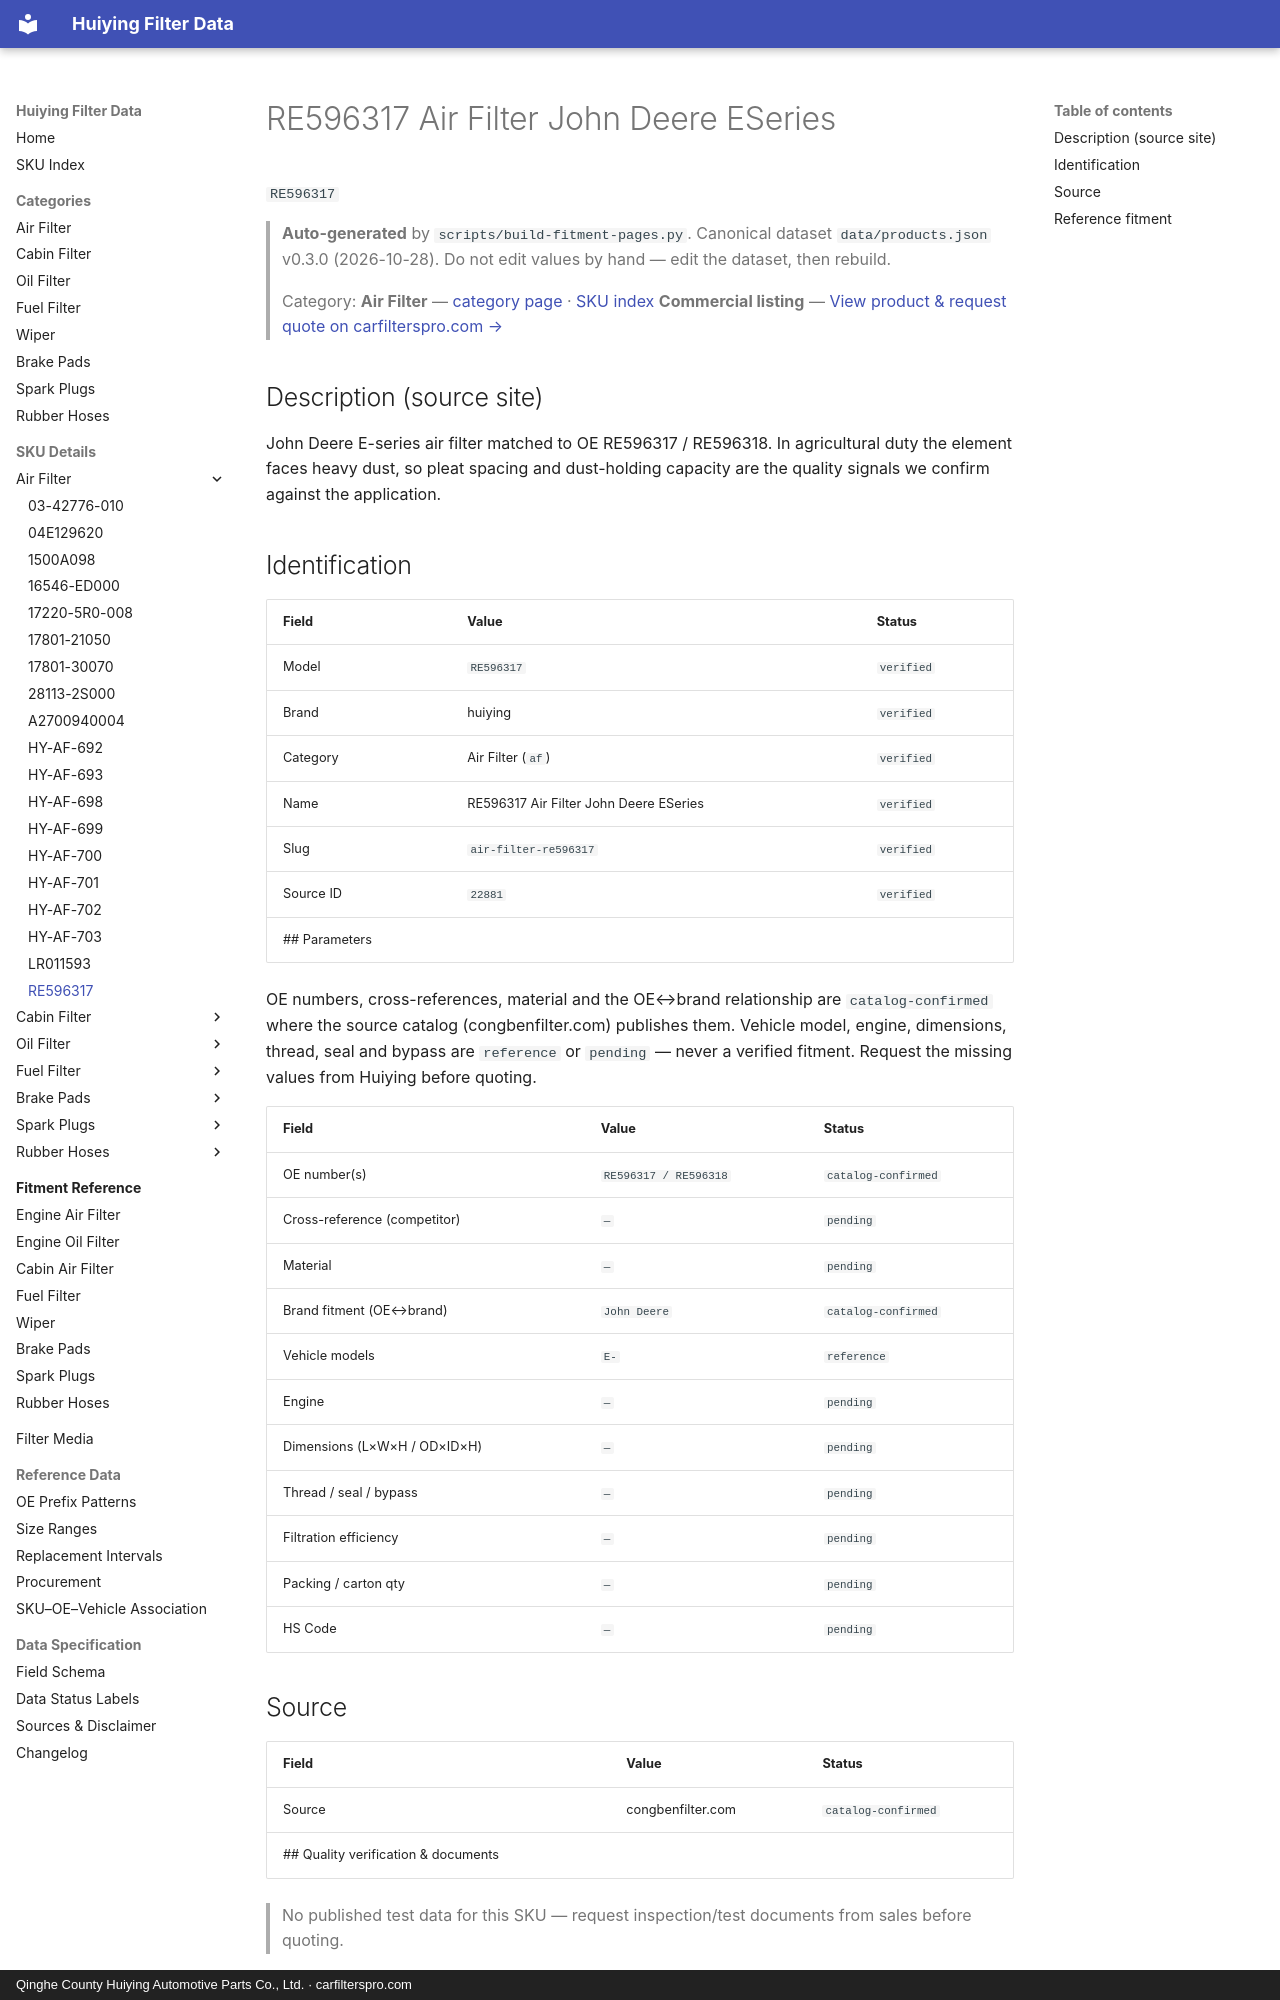

repository: martinxionbiotech-max/data.huiying · page: products/RE596317/index.html · generator: mkdocs · copyright: Qinghe County Huiying Automotive Parts Co., Ltd. · carfilterspro.com

# RE596317 Air Filter John Deere ESeries

`RE596317`

> **Auto-generated** by `scripts/build-fitment-pages.py`. Canonical dataset `data/products.json` v0.3.0 (2026-10-28). Do not edit values by hand — edit the dataset, then rebuild.

> Category: **Air Filter** — [category page](air-filter.md) · [SKU index](index.md)
> **Commercial listing** — [View product &amp; request quote on carfilterspro.com →](https://carfilterspro.com/products/air-filter/)

## Description (source site)

John Deere E-series air filter matched to OE RE596317 / RE596318. In agricultural duty the element faces heavy dust, so pleat spacing and dust-holding capacity are the quality signals we confirm against the application.

## Identification

| Field | Value | Status |
|---|---|---|
| Model | `RE596317` | `verified` |
| Brand | huiying | `verified` |
| Category | Air Filter (`af`) | `verified` |
| Name | RE596317 Air Filter John Deere ESeries | `verified` |
| Slug | `air-filter-re596317` | `verified` |
| Source ID | `22881` | `verified` |
## Parameters

OE numbers, cross-references, material and the OE↔brand relationship are `catalog-confirmed` where the source catalog (congbenfilter.com) publishes them. Vehicle model, engine, dimensions, thread, seal and bypass are `reference` or `pending` — never a verified fitment. Request the missing values from Huiying before quoting.

| Field | Value | Status |
|---|---|---|
| OE number(s) | `RE596317 / RE596318` | `catalog-confirmed` |
| Cross-reference (competitor) | `—` | `pending` |
| Material | `—` | `pending` |
| Brand fitment (OE↔brand) | `John Deere` | `catalog-confirmed` |
| Vehicle models | `E-` | `reference` |
| Engine | `—` | `pending` |
| Dimensions (L×W×H / OD×ID×H) | `—` | `pending` |
| Thread / seal / bypass | `—` | `pending` |
| Filtration efficiency | `—` | `pending` |
| Packing / carton qty | `—` | `pending` |
| HS Code | `—` | `pending` |

## Source

| Field | Value | Status |
|---|---|---|
| Source | congbenfilter.com | `catalog-confirmed` |
